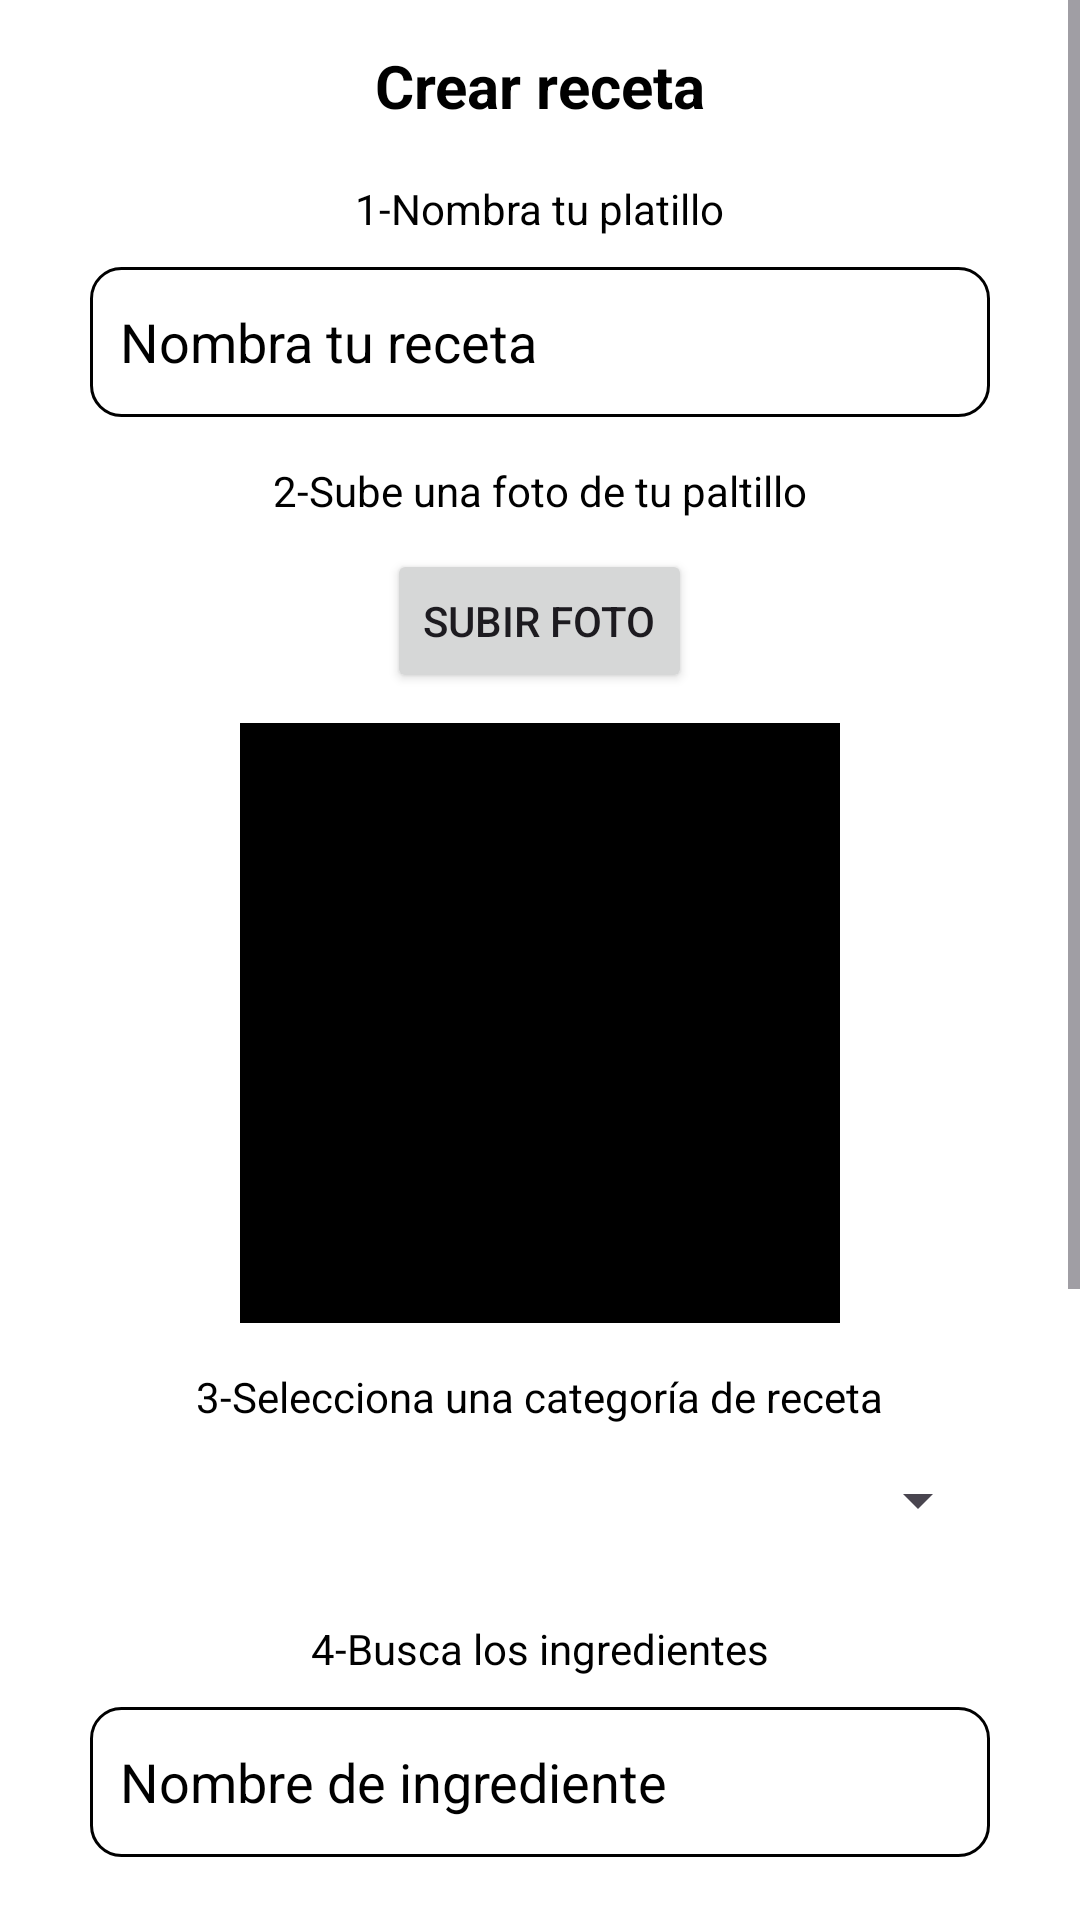

Produce the Android XML layout that renders to this screen, including the resource entries it uses.
<!-- AndroidManifest.xml: application theme Theme.NanNamApp -->
<!-- res/layout/activity_create_recipe.xml -->
<?xml version="1.0" encoding="utf-8"?>
<LinearLayout xmlns:android="http://schemas.android.com/apk/res/android"
    xmlns:app="http://schemas.android.com/apk/res-auto"
    xmlns:tools="http://schemas.android.com/tools"
    android:layout_width="match_parent"
    android:layout_height="match_parent"
    tools:context=".ui.view.CreateRecipeActivity"
    android:orientation="vertical"
    android:background="@color/white">
    <ScrollView
        android:layout_width="match_parent"
        android:layout_height="match_parent">
        <LinearLayout
            android:layout_width="match_parent"
            android:layout_height="match_parent"
            android:orientation="vertical">
            <TextView
                android:layout_width="wrap_content"
                android:layout_height="30dp"
                android:text="Crear receta"
                android:layout_gravity="center"
                android:layout_marginTop="15dp"
                android:textSize="20sp"
                android:textStyle="bold"
                android:textColor="@color/black"/>
            <TextView
                android:layout_width="wrap_content"
                android:layout_height="wrap_content"
                android:text="1-Nombra tu platillo"
                android:layout_marginTop="15dp"
                android:layout_gravity="center"
                android:textColor="@color/black"/>/>
            <EditText
                android:id="@+id/recipeName"
                android:layout_width="match_parent"
                android:layout_height="50dp"
                android:hint="Nombra tu receta"
                android:textColorHint="@color/black"
                android:layout_marginTop="10dp"
                android:layout_marginHorizontal="30dp"
                android:background="@drawable/custom_search_bar"
                android:paddingStart="10dp"
                android:textColor="@color/black"/>
            <TextView
                android:layout_width="wrap_content"
                android:layout_height="wrap_content"
                android:text="2-Sube una foto de tu paltillo"
                android:layout_marginTop="15dp"
                android:layout_gravity="center"
                android:textColor="@color/black"/>/>
            <Button
                android:layout_width="wrap_content"
                android:layout_height="wrap_content"
                android:text="Subir foto"
                android:layout_marginTop="10dp"
                android:layout_gravity="center"/>
            <ImageView
                android:layout_width="200dp"
                android:layout_height="200dp"
                android:background="@color/black"
                android:layout_gravity="center"
                android:layout_marginTop="10dp"
                android:textColor="@color/black"/>/>
            <TextView
                android:layout_width="wrap_content"
                android:layout_height="wrap_content"
                android:text="3-Selecciona una categoría de receta"
                android:layout_marginTop="15dp"
                android:layout_gravity="center"
                android:textColor="@color/black"/>/>
            <Spinner
                android:id="@+id/cb_categories"
                android:layout_width="match_parent"
                android:layout_height="50dp"
                android:layout_marginHorizontal="30dp" />
            <TextView
                android:layout_width="wrap_content"
                android:layout_height="wrap_content"
                android:text="4-Busca los ingredientes"
                android:layout_marginTop="15dp"
                android:layout_gravity="center"
                android:textColor="@color/black"/>/>
            <EditText
                android:id="@+id/SearchBar"
                android:layout_width="match_parent"
                android:layout_height="50dp"
                android:hint="Nombre de ingrediente"
                android:textColorHint="@color/black"
                android:layout_marginTop="10dp"
                android:layout_marginHorizontal="30dp"
                android:background="@drawable/custom_search_bar"
                android:paddingStart="10dp"
                android:textColor="@color/black"/>
            <androidx.recyclerview.widget.RecyclerView
                android:id="@+id/ingerdientsFinded"
                android:layout_width="match_parent"
                android:layout_height="wrap_content"
                android:layout_marginTop="20dp"
                android:layout_marginHorizontal="30dp"/>
            <TextView
                android:layout_width="wrap_content"
                android:layout_height="wrap_content"
                android:text="5-Ingresa la cantidad de ingredientes"
                android:layout_marginTop="15dp"
                android:layout_gravity="center"
                android:textColor="@color/black"/>/>
            
            <androidx.recyclerview.widget.RecyclerView
                android:layout_width="match_parent"
                android:layout_height="wrap_content"
                android:layout_marginTop="20dp"
                android:layout_marginHorizontal="30dp"
                android:background="@color/black"/>
            <TextView
                android:layout_width="wrap_content"
                android:layout_height="wrap_content"
                android:text="6-Selecciona el ingrediente principal"
                android:layout_marginTop="15dp"
                android:layout_gravity="center"
                android:textColor="@color/black"/>
            <Spinner
                android:layout_width="match_parent"
                android:layout_height="50dp"
                android:layout_marginHorizontal="30dp"/>
            <TextView
                android:layout_width="wrap_content"
                android:layout_height="wrap_content"
                android:text="7-Escribe los pasos"
                android:layout_marginTop="15dp"
                android:layout_gravity="center"
                android:textColor="@color/black"/>
            <androidx.constraintlayout.widget.ConstraintLayout
                android:layout_width="match_parent"
                android:layout_height="50dp"
                android:layout_marginTop="10dp">
                <EditText
                    android:id="@+id/stepText"
                    app:layout_constraintTop_toTopOf="parent"
                    app:layout_constraintStart_toStartOf="parent"
                    android:layout_width="250dp"
                    android:layout_height="50dp"
                    android:layout_marginStart="10dp"
                    android:hint="Ingresa un paso"
                    android:textColorHint="@color/black"
                    android:background="@drawable/custom_search_bar"
                    android:paddingStart="10dp"
                    android:textColor="@color/black"/>
                <Button
                    app:layout_constraintTop_toTopOf="parent"
                    app:layout_constraintEnd_toEndOf="parent"
                    android:layout_width="wrap_content"
                    android:layout_marginEnd="10dp"
                    android:layout_height="wrap_content"
                    android:text="Agregar paso"/>
            </androidx.constraintlayout.widget.ConstraintLayout>
            <TextView
                android:layout_width="wrap_content"
                android:layout_height="wrap_content"
                android:text="8-Publicalo!"
                android:layout_marginTop="15dp"
                android:layout_gravity="center"
                android:textColor="@color/black"/>
            <Button
                android:layout_width="wrap_content"
                android:layout_height="wrap_content"
                android:text="Publicar receta"
                android:layout_gravity="center"/>
        </LinearLayout>
    </ScrollView>

</LinearLayout>
<!-- resources referenced by this layout -->
<resources>
  <color name="black">#FF000000</color>
  <color name="white">#FFFFFFFF</color>
  <!-- drawable custom_search_bar (drawable) -->
  <?xml version="1.0" encoding="utf-8"?>
  <shape android:shape="rectangle"
      xmlns:android="http://schemas.android.com/apk/res/android">
      <stroke
          android:width="1dp"
          android:color="@color/black"/>
      <corners android:radius="10dp"/>
  </shape>
  <style name="Theme.NanNamApp" parent="Base.Theme.NanNamApp" />
  <style name="Base.Theme.NanNamApp" parent="Theme.Material3.DayNight.NoActionBar">
          
          
      </style>
</resources>
